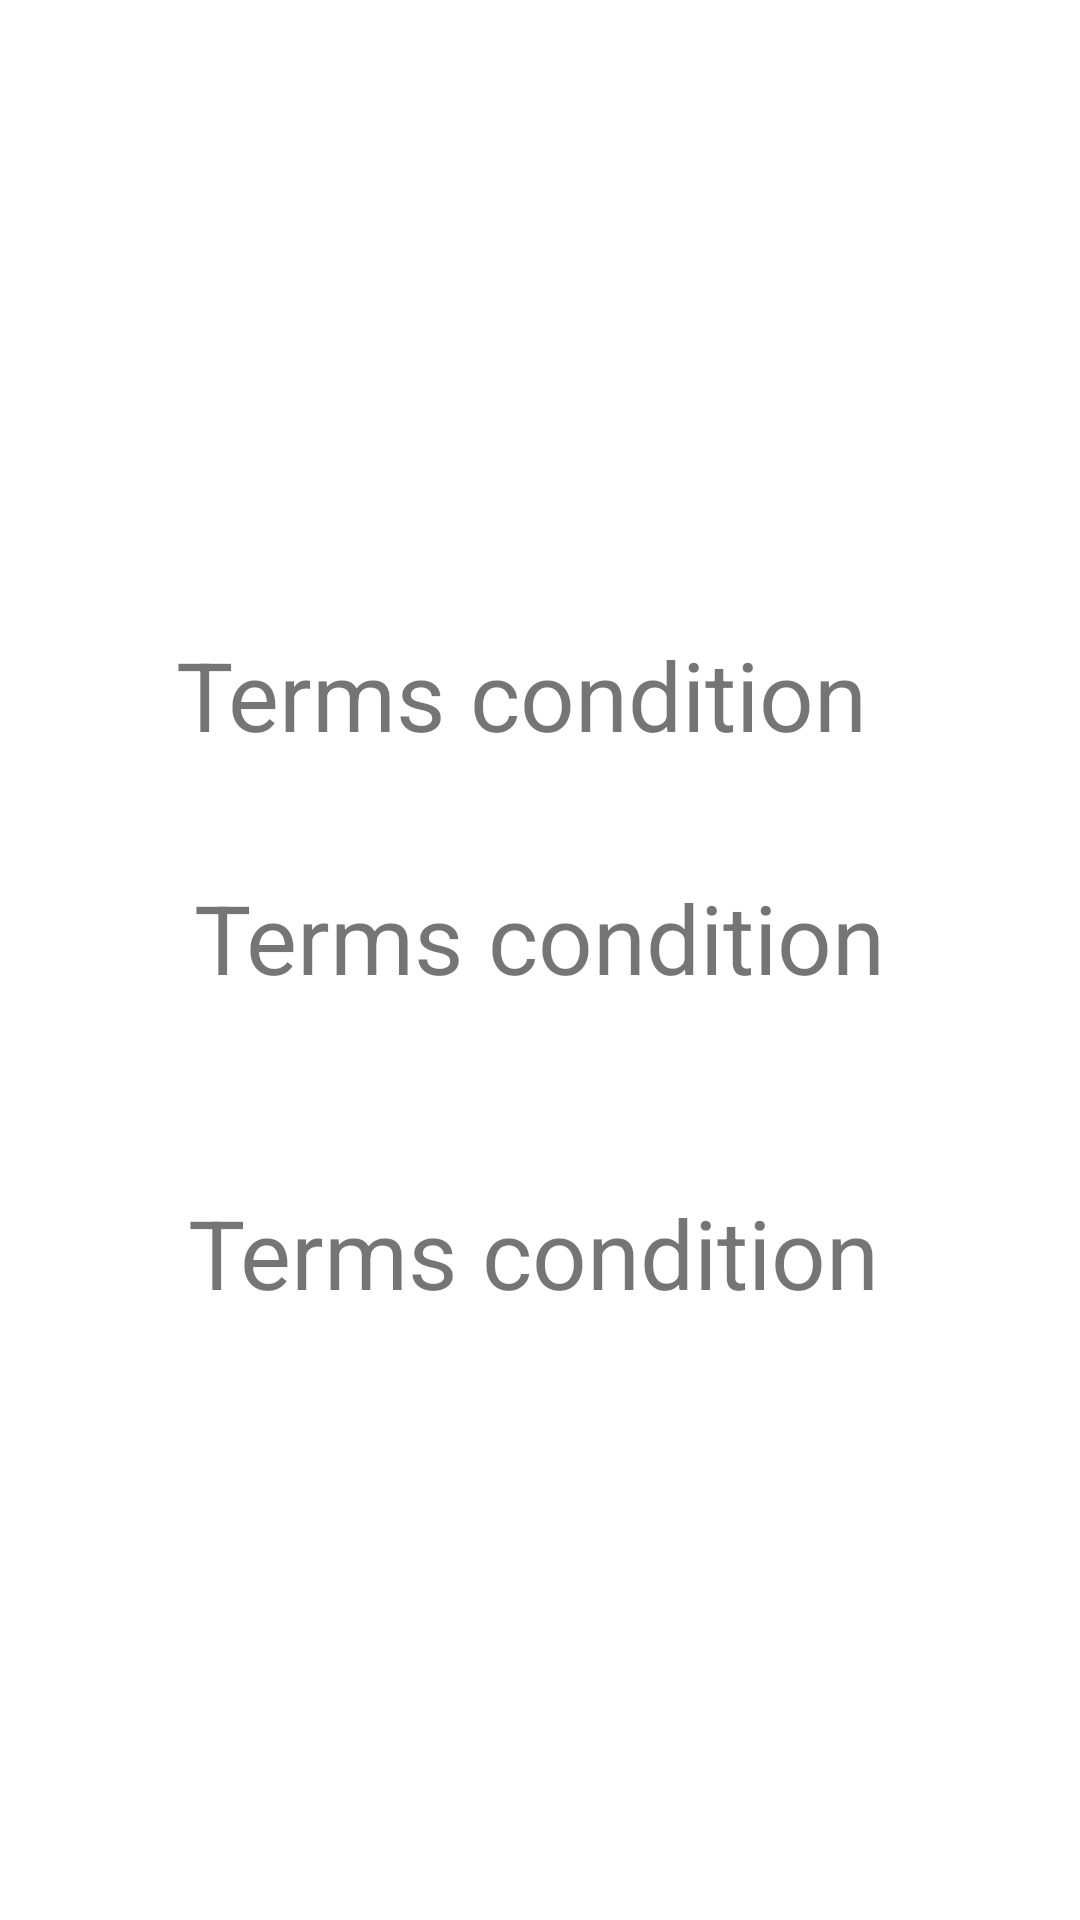

Here is an Android app screen rendered from its layout file. Give the layout XML and the strings, colors and styles it references.
<!-- AndroidManifest.xml: application theme Theme.CoadingChallengeNavigationComponent -->
<!-- res/layout/terms_and_condition_fragment.xml -->
<?xml version="1.0" encoding="utf-8"?>
<androidx.constraintlayout.widget.ConstraintLayout xmlns:android="http://schemas.android.com/apk/res/android"
    xmlns:app="http://schemas.android.com/apk/res-auto"
    xmlns:tools="http://schemas.android.com/tools"
    android:layout_width="match_parent"
    android:layout_height="match_parent"
    tools:context=".TermsAndCondition">

    <TextView
        android:textSize="32sp"
        android:id="@+id/textView"
        android:layout_width="wrap_content"
        android:layout_height="wrap_content"
        android:layout_marginEnd="6dp"
        android:layout_marginBottom="38dp"
        android:text="Terms condition"
        app:layout_constraintBottom_toTopOf="@+id/textView2"
        app:layout_constraintEnd_toEndOf="@+id/textView2" />

    <TextView
        android:textSize="32sp"
        android:id="@+id/textView2"
        android:layout_width="wrap_content"
        android:layout_height="wrap_content"
        android:layout_marginTop="291dp"
        android:text="Terms condition"
        app:layout_constraintEnd_toEndOf="parent"
        app:layout_constraintStart_toStartOf="parent"
        app:layout_constraintTop_toTopOf="parent" />

    <TextView
        android:textSize="32sp"
        android:id="@+id/textView3"
        android:layout_width="wrap_content"
        android:layout_height="wrap_content"
        android:layout_marginTop="62dp"
        android:layout_marginEnd="2dp"
        android:text="Terms condition"
        app:layout_constraintEnd_toEndOf="@+id/textView2"
        app:layout_constraintTop_toBottomOf="@+id/textView2" />
</androidx.constraintlayout.widget.ConstraintLayout>
<!-- resources referenced by this layout -->
<resources>
  <style name="Theme.CoadingChallengeNavigationComponent" parent="Theme.MaterialComponents.DayNight.DarkActionBar">
          
          <item name="colorPrimary">@color/purple_500</item>
          <item name="colorPrimaryVariant">@color/purple_700</item>
          <item name="colorOnPrimary">@color/white</item>
          
          <item name="colorSecondary">@color/teal_200</item>
          <item name="colorSecondaryVariant">@color/teal_700</item>
          <item name="colorOnSecondary">@color/black</item>
          
          <item name="android:statusBarColor" tools:targetApi="l">?attr/colorPrimaryVariant</item>
          
      </style>
  <!-- not gathered from this repository: default colours our renderer supplied (Android Studio template values) -->
  <color name="purple_500">#FF6200EE</color>
  <color name="purple_700">#FF3700B3</color>
  <color name="teal_200">#FF03DAC5</color>
  <color name="teal_700">#FF018786</color>
  <color name="black">#FF000000</color>
  <color name="white">#FFFFFFFF</color>
</resources>
